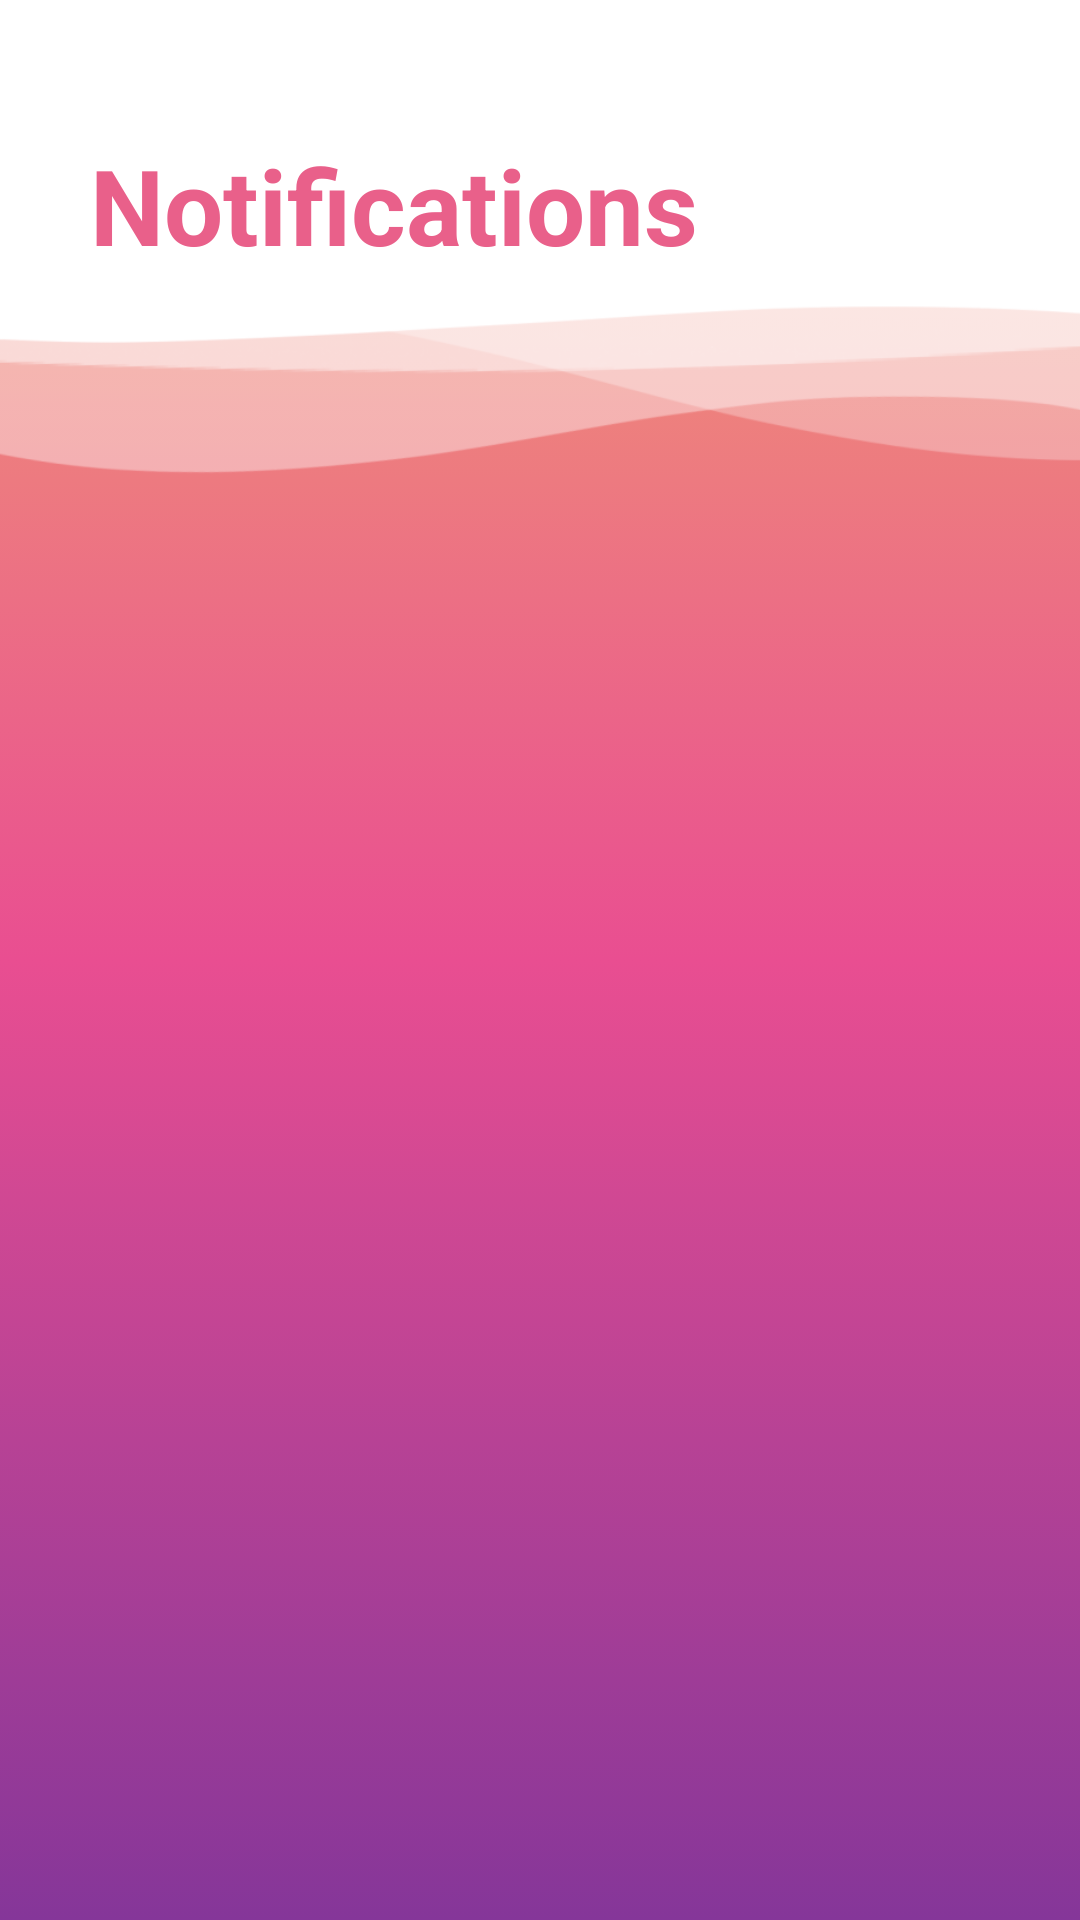

Here is an Android app screen rendered from its layout file. Give the layout XML and the strings, colors and styles it references.
<!-- AndroidManifest.xml: application theme Theme.HeartCare -->
<!-- res/layout/fragment_notifications.xml -->
<?xml version="1.0" encoding="utf-8"?>
<androidx.constraintlayout.widget.ConstraintLayout xmlns:android="http://schemas.android.com/apk/res/android"
    xmlns:app="http://schemas.android.com/apk/res-auto"
    xmlns:tools="http://schemas.android.com/tools"
    android:layout_width="match_parent"
    android:layout_height="match_parent"
    android:clickable="true"
    android:focusableInTouchMode="true"
    android:background="@drawable/gradient_background"
    tools:context=".fragment.NotificationsFragment"
    >

    <ImageView
        android:id="@+id/imageView9"
        android:layout_width="match_parent"
        android:layout_height="350dp"
        android:layout_marginTop="-180dp"
        android:background="@drawable/white_gradient_top"
        app:layout_constraintStart_toStartOf="parent"
        app:layout_constraintTop_toTopOf="parent" />

    <TextView
        android:id="@+id/textView1"
        android:layout_width="wrap_content"
        android:layout_height="wrap_content"
        android:layout_marginStart="30dp"
        android:layout_marginTop="45dp"
        android:fontFamily="sans-serif"
        android:text="@string/notifications"
        android:textColor="@color/pink"
        android:textFontWeight="700"
        android:textSize="35sp"
        app:layout_constraintStart_toStartOf="parent"
        app:layout_constraintTop_toTopOf="parent" />

    <androidx.recyclerview.widget.RecyclerView
        android:id="@+id/recycler_notifications"
        android:layout_width="0dp"
        android:layout_height="0dp"
        app:layout_constraintBottom_toBottomOf="parent"
        app:layout_constraintEnd_toEndOf="parent"
        app:layout_constraintHorizontal_bias="0.0"
        app:layout_constraintStart_toStartOf="parent"
        app:layout_constraintTop_toBottomOf="@+id/imageView9"
        app:layout_constraintVertical_bias="1.0"
        tools:listitem="@layout/notification_item" />


</androidx.constraintlayout.widget.ConstraintLayout>
<!-- res/layout/notification_item.xml (included above) -->
<?xml version="1.0" encoding="utf-8"?>
<androidx.constraintlayout.widget.ConstraintLayout xmlns:android="http://schemas.android.com/apk/res/android"
    xmlns:app="http://schemas.android.com/apk/res-auto"
    xmlns:tools="http://schemas.android.com/tools"
    android:layout_width="match_parent"
    android:layout_height="wrap_content"
    android:clipToPadding="false"
    android:paddingBottom="10dp"
    android:id="@+id/notification_item"
    >

    <androidx.constraintlayout.widget.ConstraintLayout
        android:layout_width="match_parent"
        android:layout_height="wrap_content"
        android:layout_marginTop="5dp"
        android:layout_marginStart="20dp"
        android:layout_marginEnd="20dp"
        android:elevation="5dp"
        android:background="@drawable/notification_box"
        app:layout_constraintStart_toStartOf="parent"
        app:layout_constraintTop_toTopOf="parent">

        <androidx.constraintlayout.widget.ConstraintLayout
            android:id="@+id/constraintLayout10"
            android:layout_width="0dp"
            android:layout_height="wrap_content"
            android:layout_marginStart="5dp"
            android:layout_marginEnd="5dp"
            app:layout_constraintEnd_toEndOf="parent"
            app:layout_constraintStart_toStartOf="parent"
            app:layout_constraintTop_toTopOf="parent">

            <TextView
                android:id="@+id/time"
                android:layout_width="0dp"
                android:layout_height="wrap_content"
                android:layout_marginStart="15dp"
                android:layout_marginTop="15dp"
                android:layout_marginEnd="15dp"
                android:fontFamily="sans-serif"
                android:text="08:00 AM"
                android:textColor="@color/light_gray"
                android:textFontWeight="500"
                android:textSize="15sp"
                app:layout_constraintEnd_toEndOf="parent"
                app:layout_constraintStart_toStartOf="parent"
                app:layout_constraintTop_toTopOf="parent" />

            <TextView
                android:id="@+id/title"
                android:layout_width="0dp"
                android:layout_height="wrap_content"
                android:layout_marginStart="15dp"
                android:layout_marginTop="10dp"
                android:layout_marginEnd="15dp"
                android:fontFamily="sans-serif"
                android:text="Title"
                android:textColor="@color/red"
                android:textFontWeight="800"
                android:textSize="20sp"
                app:layout_constraintEnd_toEndOf="parent"
                app:layout_constraintStart_toStartOf="parent"
                app:layout_constraintTop_toBottomOf="@+id/time" />

            <TextView
                android:id="@+id/content"
                android:layout_width="0dp"
                android:layout_height="wrap_content"
                android:layout_marginTop="5dp"
                android:layout_marginEnd="15dp"
                android:layout_marginBottom="15dp"
                android:fontFamily="sans-serif"
                android:text="Content"
                android:textColor="@color/dark_sienna"
                android:textFontWeight="600"
                android:textSize="18sp"
                app:layout_constraintBottom_toBottomOf="parent"
                app:layout_constraintEnd_toEndOf="parent"
                app:layout_constraintStart_toStartOf="@+id/title"
                app:layout_constraintTop_toBottomOf="@+id/title"
                tools:layout_conversion_absoluteHeight="20dp"
                tools:layout_conversion_absoluteWidth="105dp" />

        </androidx.constraintlayout.widget.ConstraintLayout>


    </androidx.constraintlayout.widget.ConstraintLayout>
</androidx.constraintlayout.widget.ConstraintLayout>
<!-- resources referenced by this layout -->
<resources>
  <color name="dark_sienna">#431436</color>
  <color name="light_gray">#A6A6A6</color>
  <color name="pink">#E9608A</color>
  <color name="red">#903030</color>
  <!-- drawable gradient_background (drawable) -->
  <?xml version="1.0" encoding="utf-8"?>
  <selector xmlns:android="http://schemas.android.com/apk/res/android">
      <item>
          <shape>
              <gradient
                  android:angle="-90"
                  android:startColor="#F1A66F"
                  android:centerColor="#E94E91"
                  android:endColor="#853699"
  
                  />
          </shape>
      </item>
  </selector>
  <!-- drawable notification_box (drawable) -->
  <?xml version="1.0" encoding="utf-8"?>
  <shape xmlns:android="http://schemas.android.com/apk/res/android">
      <solid android:color="#F2FFFFFF"/>
  
      <corners
          android:radius="10dp"/>
  </shape>
  <!-- drawable white_gradient_top: png bitmap (drawable, 40852 bytes) -->
  <string name="notifications">Notifications</string>
  <style name="Theme.HeartCare" parent="Theme.MaterialComponents.DayNight.NoActionBar">
          
          <item name="colorPrimary">@color/red</item>
          <item name="colorPrimaryVariant">@color/red</item>
          <item name="colorOnPrimary">@color/white</item>
          
          <item name="colorSecondary">@color/red</item>
          <item name="colorSecondaryVariant">@color/red</item>
          <item name="colorOnSecondary">@color/black</item>
          
          <item name="android:statusBarColor">?attr/colorPrimaryVariant</item>
          
      </style>
  <color name="white">#FFFFFFFF</color>
  <color name="black">#FF000000</color>
</resources>
